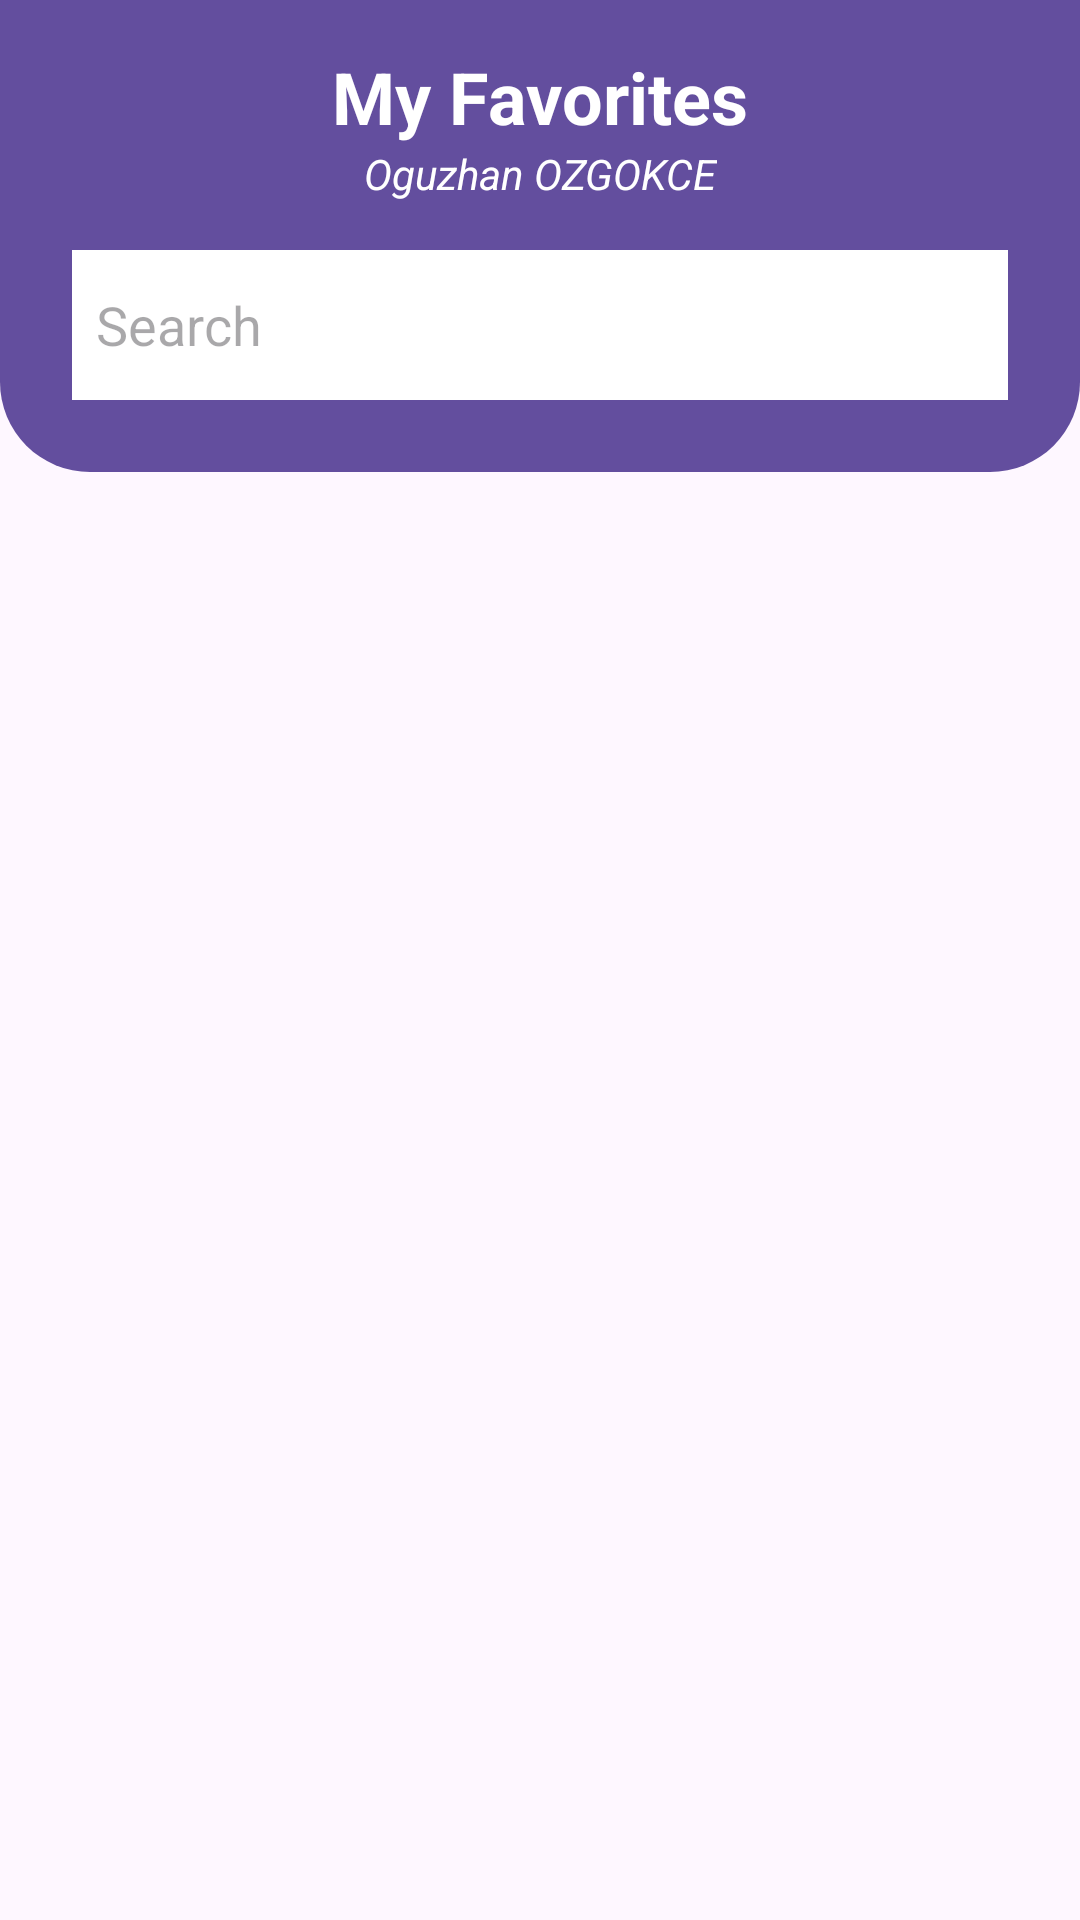

This screen was rendered from an Android layout file. Write that file and the resources it references.
<!-- AndroidManifest.xml: application theme Theme.TestEcommerce -->
<!-- res/layout/fragment_favorites.xml -->
<?xml version="1.0" encoding="utf-8"?>
<androidx.constraintlayout.widget.ConstraintLayout xmlns:android="http://schemas.android.com/apk/res/android"
    xmlns:app="http://schemas.android.com/apk/res-auto"
    xmlns:tools="http://schemas.android.com/tools"
    android:layout_width="match_parent"
    android:layout_height="match_parent"
    tools:context=".ui.fragment.FavoritesFragment">


    <LinearLayout
        android:layout_width="match_parent"
        android:layout_height="match_parent"
        android:orientation="vertical"
        app:layout_constraintBottom_toBottomOf="parent"
        app:layout_constraintTop_toTopOf="parent">

        <LinearLayout
            android:layout_width="match_parent"
            android:layout_height="wrap_content"
            android:background="@drawable/top_background"
            android:orientation="vertical">

            <androidx.constraintlayout.widget.ConstraintLayout
                android:layout_width="match_parent"
                android:layout_height="wrap_content"
                android:layout_marginStart="24dp"
                android:layout_marginTop="16dp"
                android:layout_marginEnd="24dp">

                <TextView
                    android:id="@+id/favorites_titleID"
                    android:layout_width="wrap_content"
                    android:layout_height="wrap_content"
                    android:text="@string/my_favorites"
                    android:textColor="@color/white"
                    android:textSize="24sp"
                    android:textStyle="bold"
                    app:layout_constraintEnd_toEndOf="parent"
                    app:layout_constraintStart_toStartOf="parent"
                    app:layout_constraintTop_toTopOf="parent" />

                <TextView
                    android:id="@+id/favorites_custom_nameID"
                    android:layout_width="wrap_content"
                    android:layout_height="wrap_content"
                    android:text="@string/oguzhan_ozgokce"
                    android:textColor="@color/white"
                    android:textStyle="italic"
                    app:layout_constraintEnd_toEndOf="@+id/favorites_titleID"
                    app:layout_constraintStart_toStartOf="@id/favorites_titleID"
                    app:layout_constraintTop_toBottomOf="@id/favorites_titleID" />
            </androidx.constraintlayout.widget.ConstraintLayout>

            <EditText
                android:id="@+id/favorites_editTextText"
                android:layout_width="match_parent"
                android:layout_height="50dp"
                android:layout_marginStart="24dp"
                android:layout_marginTop="16dp"
                android:layout_marginEnd="24dp"
                android:layout_marginBottom="24dp"
                android:background="@drawable/edittext_background"
                android:drawableStart="@drawable/search_icon"
                android:drawablePadding="8dp"
                android:ems="10"
                android:hint="@string/search"
                android:inputType="text"
                android:padding="8dp" />
        </LinearLayout>

        <androidx.recyclerview.widget.RecyclerView
            android:id="@+id/favorites_recyclerViewID"
            android:layout_width="match_parent"
            android:layout_height="match_parent"
            android:clipToPadding="false"
            android:padding="6dp"
            android:paddingStart="16dp"
            android:layout_marginTop="8dp"/>
    </LinearLayout>



</androidx.constraintlayout.widget.ConstraintLayout>
<!-- resources referenced by this layout -->
<resources>
  <color name="white">#FFFFFFFF</color>
  <!-- drawable edittext_background (drawable) -->
  <?xml version="1.0" encoding="utf-8"?>
  <selector xmlns:android="http://schemas.android.com/apk/res/android">
      <item>
          <shape>
              <corners>
                  <radius android:radius="10dp" />
              </corners>
              <solid android:color="@color/white" />
          </shape>
      </item>
  </selector>
  <!-- drawable top_background (drawable) -->
  <?xml version="1.0" encoding="utf-8"?>
  <selector xmlns:android="http://schemas.android.com/apk/res/android">
      <item>
          <shape android:shape="rectangle">
              <solid android:color="@color/purple" />
              <corners android:bottomLeftRadius="30dp" android:bottomRightRadius="30dp">
              </corners>
          </shape>
      </item>
  </selector>
  <string name="my_favorites">My Favorites</string>
  <string name="oguzhan_ozgokce">Oguzhan OZGOKCE</string>
  <string name="search">Search</string>
  <style name="Theme.TestEcommerce" parent="Base.Theme.TestEcommerce" />
  <color name="purple">#634E9E</color>
  <style name="Base.Theme.TestEcommerce" parent="Theme.Material3.DayNight.NoActionBar">
          
          
      </style>
</resources>
